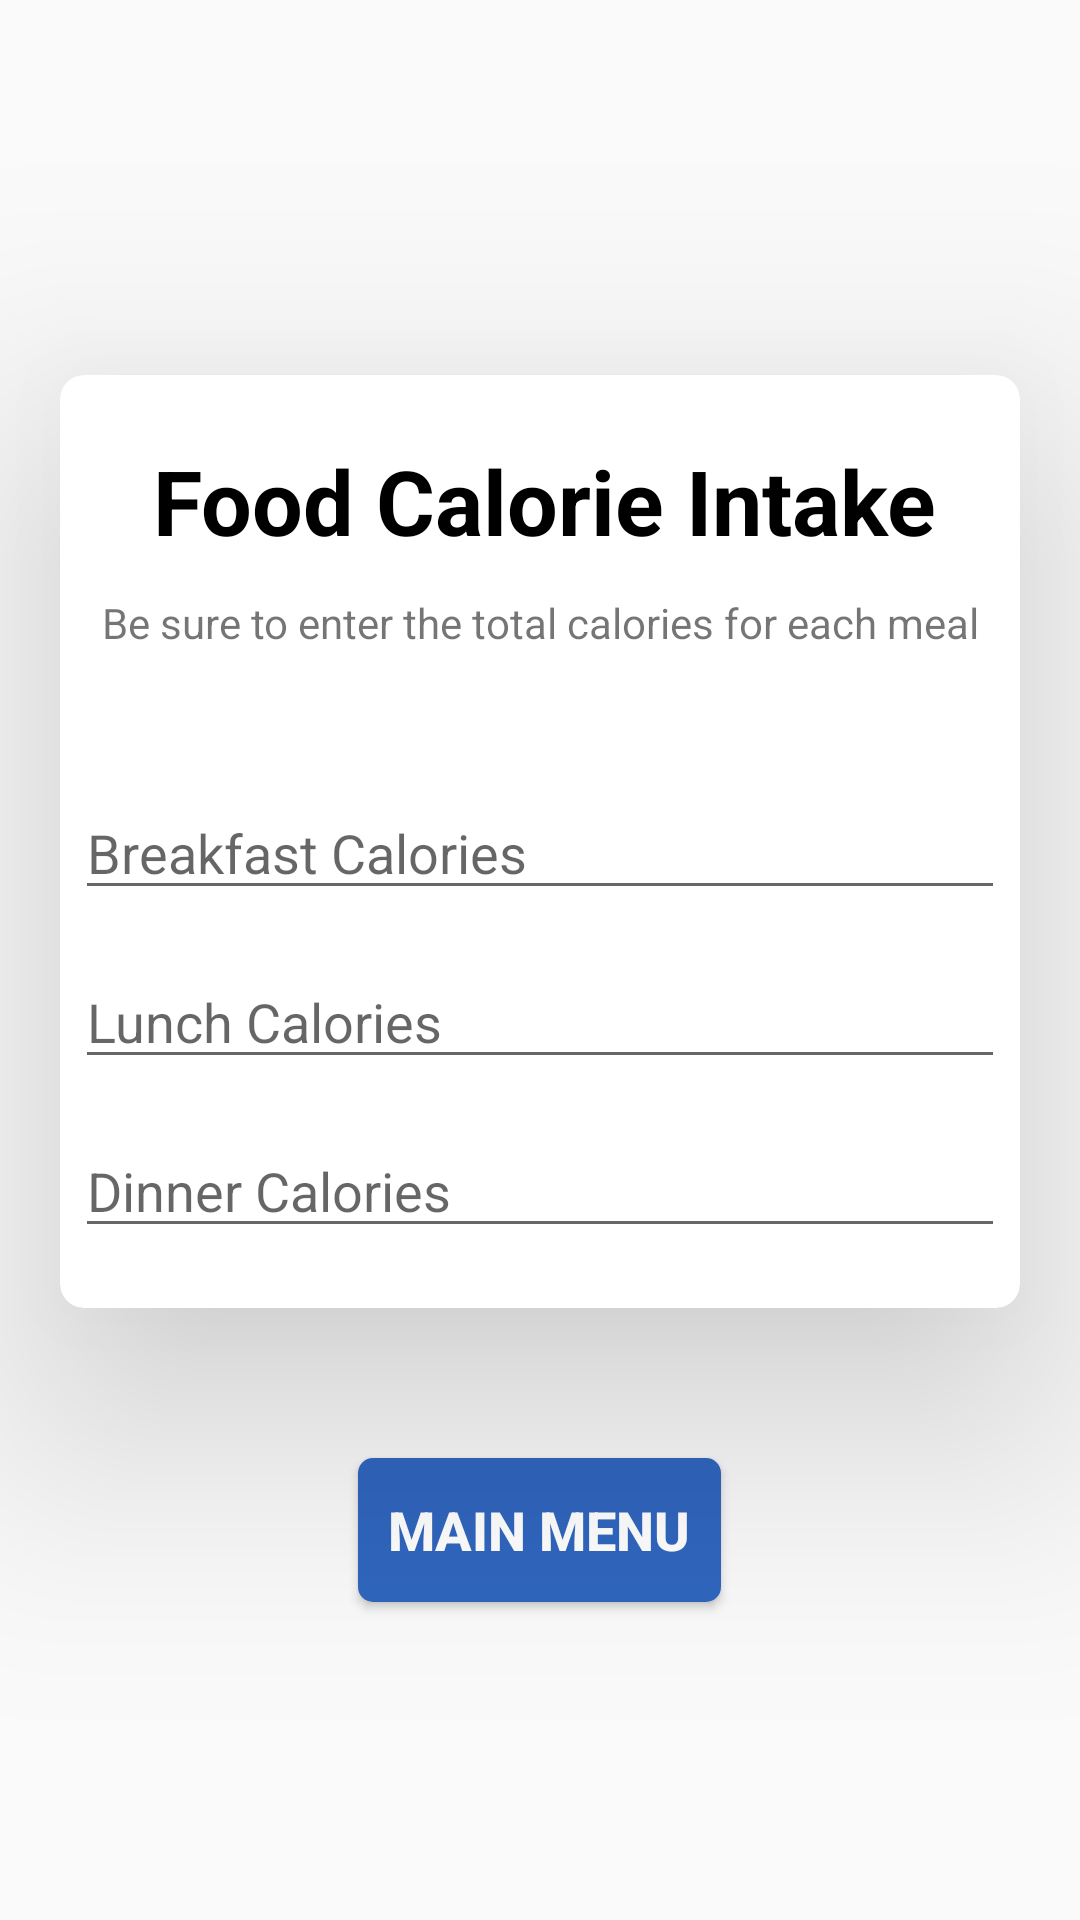

This screen was rendered from an Android layout file. Write that file and the resources it references.
<!-- AndroidManifest.xml: application theme NoActionBarTheme -->
<!-- res/layout/food_cal_enter.xml -->
<?xml version="1.0" encoding="utf-8"?>
<LinearLayout
    xmlns:android="http://schemas.android.com/apk/res/android"
    xmlns:app="http://schemas.android.com/apk/res-auto"
    xmlns:tools="http://schemas.android.com/tools"
    android:id = "@+id/scroll_login"
    android:layout_width="match_parent"
    android:layout_height="match_parent"
    android:background="@drawable/ic_bg"
    >

    <LinearLayout
        android:layout_width="match_parent"
        android:layout_height="match_parent"
        android:gravity="center_horizontal"
        android:orientation="vertical"
        >

        <androidx.cardview.widget.CardView
            android:layout_width="match_parent"
            android:layout_height="wrap_content"
            android:layout_marginStart="20dp"
            android:layout_marginEnd="20dp"
            android:layout_marginTop="125dp"
            android:background="@android:color/white"
            app:cardCornerRadius="8dp"
            app:cardElevation="50dp"
            >

            <androidx.constraintlayout.widget.ConstraintLayout
                android:layout_width="match_parent"
                android:layout_height="match_parent"
                android:paddingBottom="20dp">

                <TextView
                    android:id="@+id/top_message"
                    android:layout_width="wrap_content"
                    android:layout_height="wrap_content"
                    android:layout_marginTop="20dp"
                    android:gravity="center"
                    android:text="Food Calorie Intake"
                    android:textColor="@color/blackText"
                    android:textSize="30dp"
                    android:textStyle="bold"
                    app:layout_constraintBottom_toTopOf="@+id/breakfast_cal"
                    app:layout_constraintEnd_toEndOf="parent"
                    app:layout_constraintHorizontal_bias="0.521"
                    app:layout_constraintStart_toStartOf="parent"
                    app:layout_constraintTop_toTopOf="parent"
                    app:layout_constraintVertical_bias="0.02" />

                <TextView
                    android:id="@+id/textView"
                    android:layout_width="wrap_content"
                    android:layout_height="wrap_content"
                    android:layout_marginTop="11dp"
                    android:layout_marginBottom="20dp"
                    android:text="Be sure to enter the total calories for each meal"
                    app:layout_constraintBottom_toTopOf="@+id/breakfast_cal"
                    app:layout_constraintEnd_toEndOf="parent"
                    app:layout_constraintStart_toStartOf="parent"
                    app:layout_constraintTop_toBottomOf="@+id/top_message"
                    />

                <EditText
                    android:id="@+id/breakfast_cal"
                    android:layout_width="match_parent"
                    android:layout_height="wrap_content"
                    android:layout_marginStart="5dp"
                    android:layout_marginTop="25dp"
                    android:layout_marginEnd="5dp"
                    android:hint="Breakfast Calories"
                    android:singleLine="false"
                    app:layout_constraintBottom_toTopOf="@+id/lunch_cal"
                    app:layout_constraintEnd_toEndOf="parent"
                    app:layout_constraintStart_toStartOf="parent"
                    app:layout_constraintTop_toBottomOf="@+id/textView"
                    />

                <EditText
                    android:id="@+id/lunch_cal"
                    android:layout_width="match_parent"
                    android:layout_height="wrap_content"
                    android:layout_marginStart="5dp"
                    android:layout_marginTop="15dp"
                    android:layout_marginEnd="5dp"
                    android:hint="Lunch Calories"
                    app:layout_constraintEnd_toEndOf="parent"
                    app:layout_constraintStart_toStartOf="parent"
                    app:layout_constraintTop_toBottomOf="@+id/breakfast_cal"
                    />

                <EditText
                    android:id="@+id/dinner_cal"
                    android:layout_width="match_parent"
                    android:layout_height="wrap_content"
                    android:layout_marginStart="5dp"
                    android:layout_marginTop="15dp"
                    android:layout_marginEnd="5dp"
                    android:hint="Dinner Calories"
                    app:layout_constraintEnd_toEndOf="parent"
                    app:layout_constraintStart_toStartOf="parent"
                    app:layout_constraintTop_toBottomOf="@+id/lunch_cal"
                    />

            </androidx.constraintlayout.widget.ConstraintLayout>

        </androidx.cardview.widget.CardView>


        <Button
            android:id="@+id/food_to_activity_menu_btn"
            android:layout_width="wrap_content"
            android:layout_height="wrap_content"
            android:padding="10dp"
            android:layout_marginTop="50dp"
            android:background="@drawable/rounded_btn"
            android:text="Main Menu"
            android:textColor="@android:color/white"
            android:textSize="18sp"
            android:textStyle="bold"
            />


    </LinearLayout>

</LinearLayout>
<!-- resources referenced by this layout -->
<resources>
  <color name="blackText">#000000</color>
  <!-- drawable rounded_btn (drawable) -->
  <?xml version="1.0" encoding="utf-8"?>
  <shape xmlns:android="http://schemas.android.com/apk/res/android"
      android:shape="rectangle">
      <solid android:color="#3066BF" />
      <corners android:radius="5dp" />
  
  </shape>
  <style name="NoActionBarTheme" parent="Theme.AppCompat.Light.NoActionBar">
          <item name="colorPrimary">@color/colorPrimary</item>
          <item name="colorPrimaryDark">@color/colorPrimaryDark</item>
          <item name="colorAccent">@color/colorAccent</item>
      </style>
  <color name="colorPrimary">#9013FE</color>
  <color name="colorPrimaryDark">#6A1B9A</color>
  <color name="colorAccent">#9013FE</color>
</resources>
